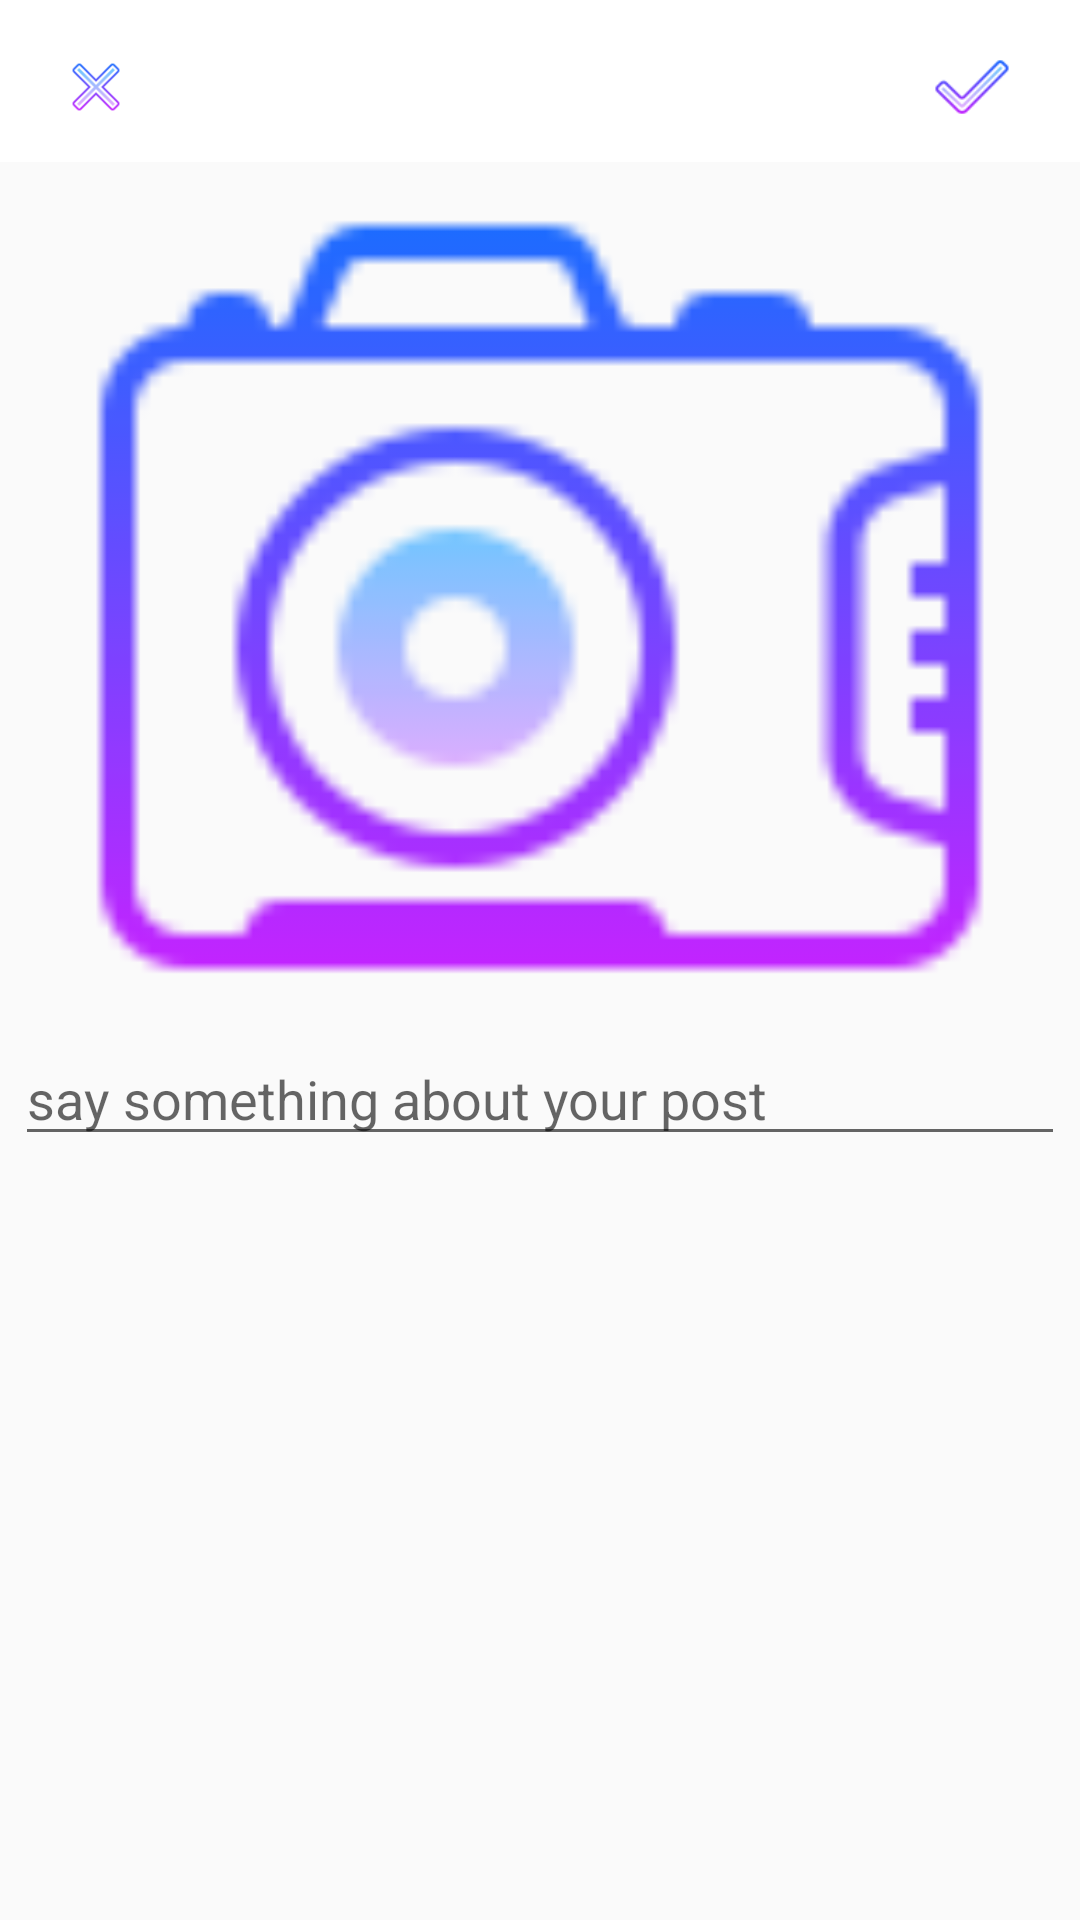

Android layout source for this screen:
<!-- AndroidManifest.xml: application theme Theme.InstagramCloneApp -->
<!-- res/layout/activity_add_post.xml -->
<?xml version="1.0" encoding="utf-8"?>
<RelativeLayout xmlns:android="http://schemas.android.com/apk/res/android"
    xmlns:tools="http://schemas.android.com/tools"
    android:layout_width="match_parent"
    android:layout_height="match_parent"
    tools:context=".AddPostActivity">

    <com.google.android.material.appbar.AppBarLayout
        android:id="@+id/app_bar_layout_add_post"
        android:layout_width="match_parent"
        android:layout_height="wrap_content"
        android:background="@color/white">


        <androidx.appcompat.widget.Toolbar
            android:id="@+id/add_post_toolbar"
            android:layout_width="match_parent"
            android:layout_height="50dp"
            android:layout_marginStart="6dp"
            android:layout_marginTop="4dp"
            android:layout_marginEnd="6dp"
            android:background="@color/white">


            <RelativeLayout
                android:layout_width="match_parent"
                android:layout_height="wrap_content">


                <ImageView
                    android:id="@+id/close_add_post_btn"
                    android:layout_width="20dp"
                    android:layout_height="30dp"
                    android:layout_alignParentStart="true"
                    android:src="@drawable/close" />

                <ImageView
                    android:id="@+id/save_new_post_btn"
                    android:layout_width="30dp"
                    android:layout_height="30dp"
                    android:layout_alignParentEnd="true"
                    android:layout_marginEnd="15dp"
                    android:src="@drawable/save_edited_info" />
            </RelativeLayout>


        </androidx.appcompat.widget.Toolbar>
    </com.google.android.material.appbar.AppBarLayout>

    <LinearLayout
        android:layout_width="match_parent"
        android:layout_height="wrap_content"
        android:layout_below="@+id/app_bar_layout_add_post"
        android:layout_marginTop="5dp"
        android:orientation="vertical">

        <ImageView
            android:id="@+id/image_post"
            android:layout_width="match_parent"
            android:layout_height="280dp"
            android:scaleType="centerCrop"
            android:src="@drawable/add_image_icon" />

        <EditText
            android:id="@+id/description_post"
            android:layout_width="match_parent"
            android:layout_height="wrap_content"
            android:layout_margin="5dp"
            android:hint="@string/say_something_about_your_post"
            android:maxLines="8" />


    </LinearLayout>


</RelativeLayout>
<!-- resources referenced by this layout -->
<resources>
  <color name="white">#FFFFFFFF</color>
  <!-- drawable add_image_icon: png bitmap (drawable, 3588 bytes) -->
  <!-- drawable close: png bitmap (drawable, 2208 bytes) -->
  <!-- drawable save_edited_info: png bitmap (drawable, 2239 bytes) -->
  <string name="say_something_about_your_post">say something about your post</string>
  <style name="Theme.InstagramCloneApp" parent="Theme.AppCompat.Light.NoActionBar">
          
  
          <item name="colorPrimary">@color/purple_500</item>
          <item name="colorPrimaryVariant">@color/purple_700</item>
          <item name="colorOnPrimary">@color/white</item>
          
          <item name="colorSecondary">@color/teal_200</item>
          <item name="colorSecondaryVariant">@color/teal_700</item>
          <item name="colorOnSecondary">@color/black</item>
          
          <item name="android:statusBarColor">?attr/colorPrimaryVariant</item>
          
      </style>
  <color name="purple_500">#FF6200EE</color>
  <color name="purple_700">#FF3700B3</color>
  <color name="teal_200">#FF03DAC5</color>
  <color name="teal_700">#FF018786</color>
  <color name="black">#FF000000</color>
</resources>
